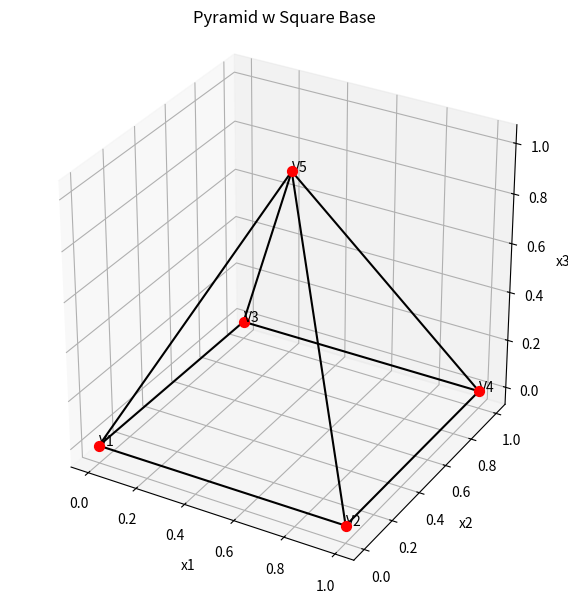
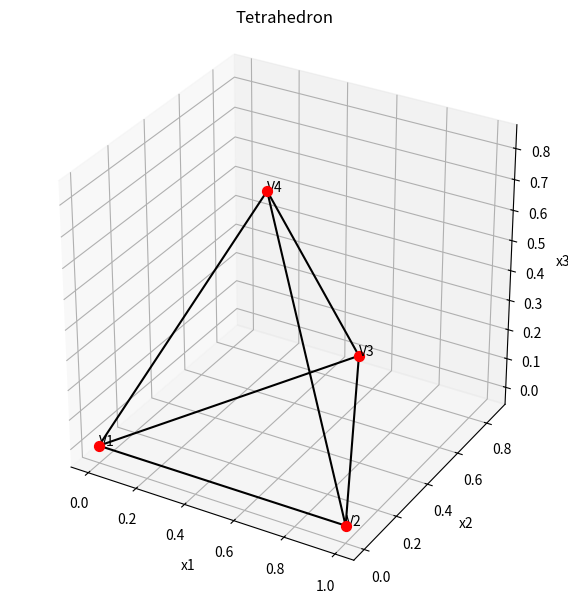

Reproduce these figures in Python, in order.

def norm(x,p=2):
    return sum([abs(i)**p for i in x])**(1/p)

def dot(x,y):
    return sum([x[a] * y[a] for a in range(len(x))])

def proj(x,y):
    proj_factor = ((dot(x,y) / (norm(y)**2) ))
    return [proj_factor * i for i in y]

import math
import numpy as np
def angle(x,y):
    return acos(dot(x,y) / (norm(x) * norm(y))) * (180/np.pi)

def unit(x):
    n = norm(x)
    return [i / n for i in x]

def cross(x,y):
    return [x[1] * y[2] - x[2] * y[1], x[2] * y[0] - x[0] * y[2], x[0] * y[1] - x[1] * y[0]]

x = [1,2,3]
y = [4,5,6]
z = cross(x,y)

print(dot(x,z))
print(dot(y,z))
print("If both 0, then x and y are orthognal to their cross product (x cross y)")

import matplotlib.pyplot as plt
from mpl_toolkits.mplot3d import Axes3D

v_pyramid = [ [0,0,0], [1,0,0], [0,1,0], [1,1,0], [0.5,0.5,1] ]
v_tetrahedron = [ [0,0,0], [1,0,0], [0.5, math.sqrt(3)/2,0], [0.5,math.sqrt(3)/6,math.sqrt(2)/math.sqrt(3)] ]

e_pyramid = [ (0,1), (1,3), (3,2), (2,0), (0,4), (1,4), (2,4), (3,4) ]
e_tetrahedron = [ (0,1), (1,2), (2,0), (0,3), (1,3), (2,3) ] 

def plot_3d_shape(vert,edges,title="Shapes"):
    fig = plt.figure(figsize=(8,6))
    ax = fig.add_subplot(111,projection="3d")

    for i,j in edges:
        x_values = [vert[i][0] , vert[j][0]]
        y_values = [vert[i][1] , vert[j][1]]
        z_values = [vert[i][2] , vert[j][2]]

        ax.plot(x_values,y_values,z_values,'k-')

    for idx, (x,y,z) in enumerate(vert):
        ax.scatter(x,y,z,color='red',s=50)
        ax.text(x,y,z, f"V{idx+1}", fontsize=10)

    ax.set_xlabel("x1")
    ax.set_ylabel("x2")
    ax.set_zlabel("x3")
    ax.set_title(title)
    ax.set_box_aspect([1,1,1])
    plt.tight_layout()
    plt.show()

plot_3d_shape(v_pyramid, e_pyramid,"Pyramid w Square Base")
plot_3d_shape(v_tetrahedron, e_tetrahedron, "Tetrahedron")


